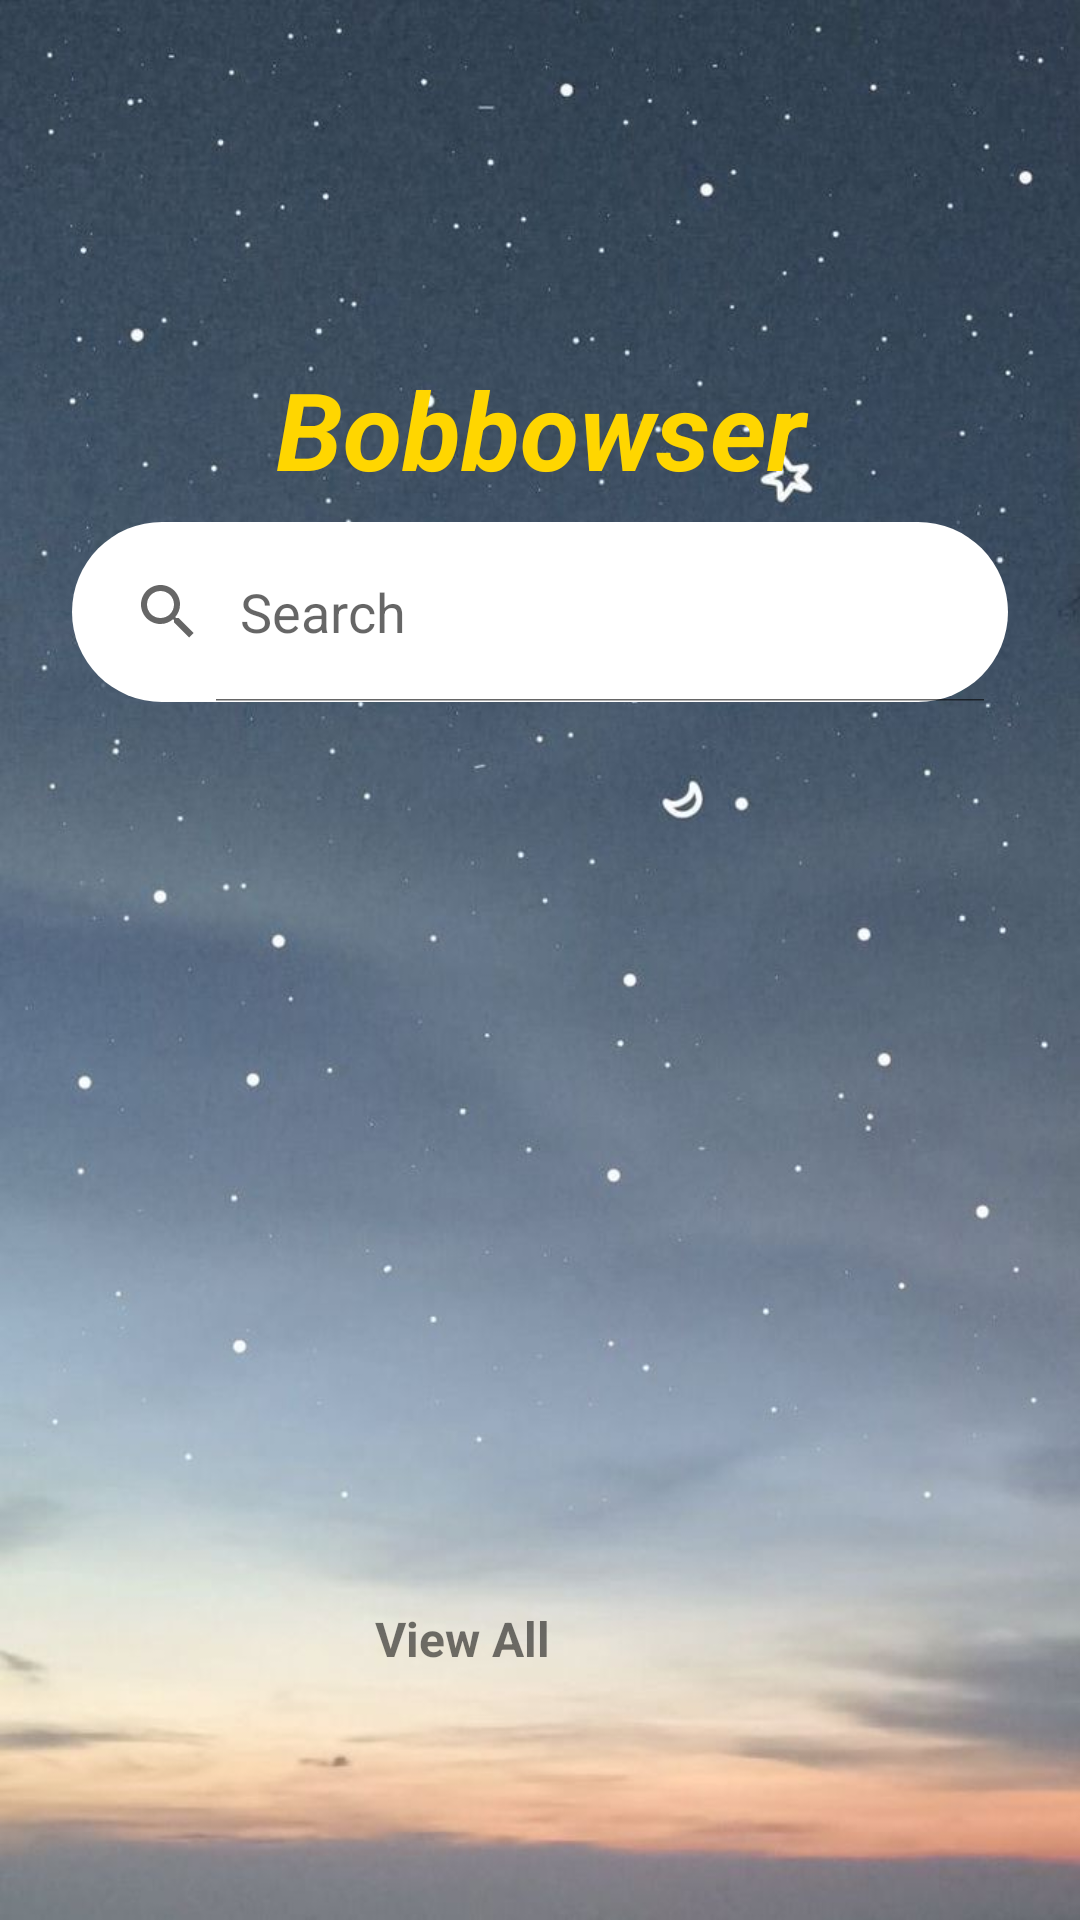

Here is an Android app screen rendered from its layout file. Give the layout XML and the strings, colors and styles it references.
<!-- AndroidManifest.xml: application theme Theme.MyApplication -->
<!-- res/layout/fragment_home.xml -->
<?xml version="1.0" encoding="utf-8"?>
<androidx.constraintlayout.widget.ConstraintLayout xmlns:android="http://schemas.android.com/apk/res/android"
    xmlns:app="http://schemas.android.com/apk/res-auto"
    xmlns:tools="http://schemas.android.com/tools"
    android:layout_width="match_parent"
    android:layout_height="match_parent"
    android:background="@drawable/wallpaper"
    android:visibility="visible"
    tools:context=".Browser.Fragment.HomeFragment">

    <SearchView
        android:id="@+id/searchView"
        android:layout_width="match_parent"
        android:layout_height="60dp"
        android:layout_marginHorizontal="24dp"
        android:background="@drawable/custom_design"
        android:iconifiedByDefault="false"
        android:queryHint="Search"
        app:layout_constraintBottom_toBottomOf="parent"
        app:layout_constraintEnd_toEndOf="parent"
        app:layout_constraintHorizontal_bias="0.9"
        app:layout_constraintStart_toStartOf="parent"
        app:layout_constraintTop_toTopOf="parent"
        app:layout_constraintVertical_bias="0.3" />


    <androidx.recyclerview.widget.RecyclerView
        android:id="@+id/recycleView"
        android:layout_width="match_parent"
        android:layout_height="140dp"
        android:layout_marginHorizontal="24dp"
        android:nestedScrollingEnabled="false"
        app:layout_constraintBottom_toBottomOf="parent"
        app:layout_constraintEnd_toEndOf="parent"
        app:layout_constraintStart_toStartOf="parent"
        app:layout_constraintTop_toBottomOf="@id/searchView"
        app:layout_constraintVertical_bias="0.05" />


    <TextView
        android:layout_width="211dp"
        android:layout_height="75dp"
        android:text="Bobbowser"
        android:textSize="36dp"
        android:textStyle="bold|italic"
        android:textColor="@color/yellow"
        app:layout_constraintBottom_toTopOf="@+id/searchView"
        app:layout_constraintEnd_toEndOf="@+id/searchView"
        app:layout_constraintStart_toStartOf="@+id/searchView"
        app:layout_constraintTop_toTopOf="parent"
        app:layout_constraintVertical_bias="1.2"
        android:textAlignment="center"/>

    <TextView
        android:id="@+id/viewAllBtn"
        android:layout_width="100dp"
        android:layout_height="50dp"
        android:layout_marginTop="148dp"
        android:layout_marginEnd="156dp"
        android:text="@string/view_all"
        android:textAlignment="center"
        android:textSize="16sp"
        android:textStyle="bold"
        android:visibility="visible"
        app:layout_constraintEnd_toEndOf="parent"
        app:layout_constraintTop_toBottomOf="@+id/recycleView"
        tools:visibility="visible" />

</androidx.constraintlayout.widget.ConstraintLayout>
<!-- resources referenced by this layout -->
<resources>
  <color name="yellow">#FFD600</color>
  <!-- drawable custom_design (drawable) -->
  <?xml version="1.0" encoding="utf-8"?>
  <shape xmlns:android="http://schemas.android.com/apk/res/android"
      android:shape="rectangle" android:tint="@color/white">
  
      <corners android:radius="150dp"/>
  
  </shape>
  <!-- drawable wallpaper: jpeg bitmap (drawable, 65075 bytes) -->
  <string name="view_all">View All</string>
  <style name="Theme.MyApplication" parent="Theme.MaterialComponents.Light.NoActionBar">
          
          <item name="colorPrimary">@color/cool_pink</item>
          <item name="colorPrimaryVariant">@color/cool_pink</item>
          <item name="colorOnPrimary">@color/white</item>
          
          <item name="colorSecondary">@color/cool_pink</item>
          <item name="colorSecondaryVariant">@color/teal_700</item>
          <item name="colorOnSecondary">@color/black</item>
          
          <item name="android:statusBarColor" tools:targetApi="l">#80000000</item>
          
          <item name="android:forceDarkAllowed" tools:targetApi="q">false</item>
      </style>
  <color name="white">#FFFFFFFF</color>
  <color name="cool_pink">#F50057</color>
  <color name="teal_700">#FF018786</color>
  <color name="black">#FF000000</color>
</resources>
